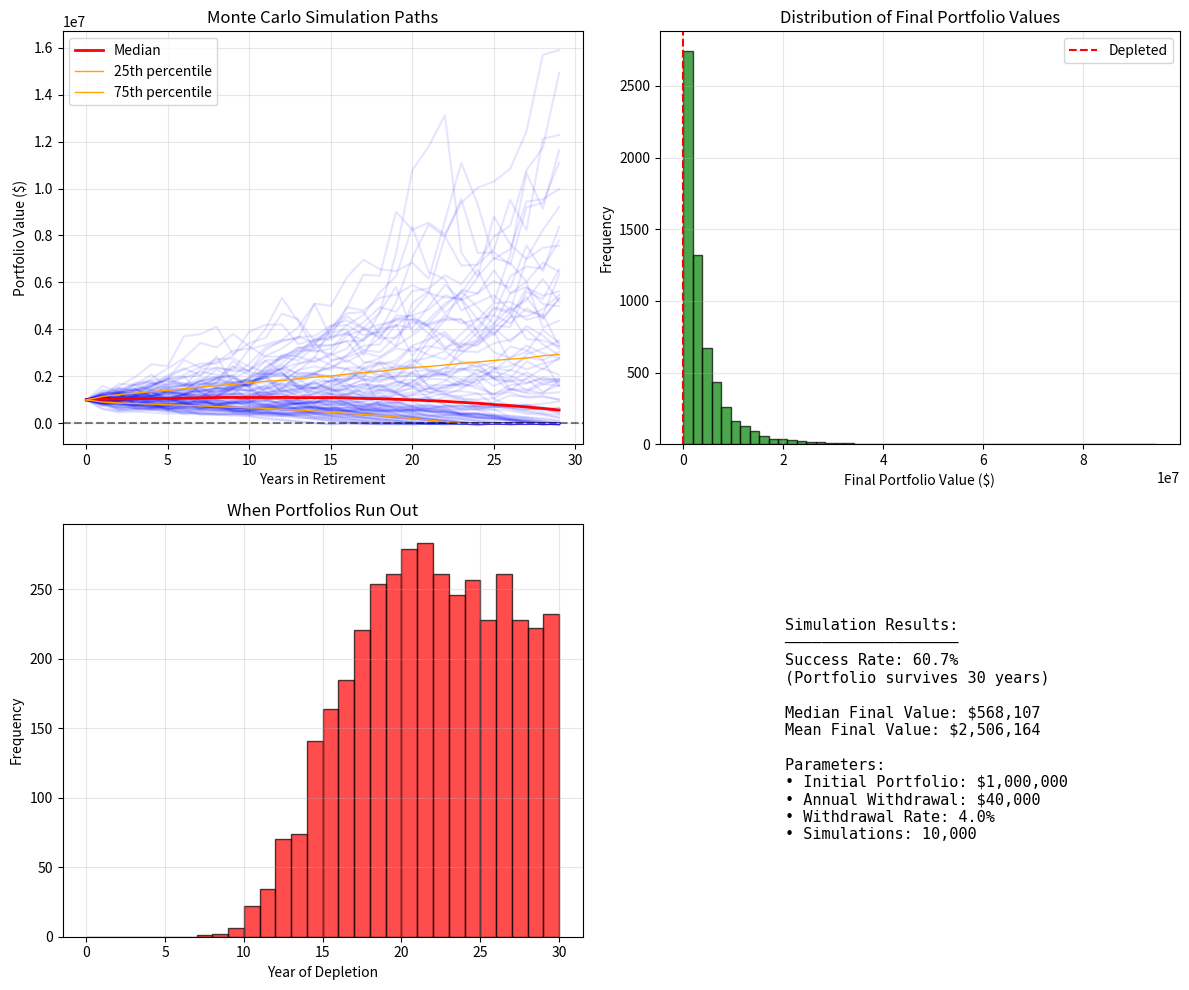

Source code (Python): (Note: this script raises an exception after producing the figure.)
"""
Simple Monte Carlo Retirement Planning Simulator
Phase 1: Basic portfolio simulation with withdrawals
"""

import numpy as np
import pandas as pd
from typing import Dict, List, Tuple
from dataclasses import dataclass
import matplotlib.pyplot as plt


@dataclass
class RetirementParams:
    """Basic retirement parameters for Phase 1"""
    # Portfolio
    initial_portfolio: float = 1_000_000  # Starting portfolio value
    
    # Withdrawal strategy
    annual_withdrawal: float = 40_000  # Fixed withdrawal amount (4% rule)
    withdrawal_increase_rate: float = 0.03  # Annual inflation adjustment
    
    # Time horizon
    years_in_retirement: int = 30  # Planning horizon
    
    # Market assumptions
    mean_return: float = 0.07  # Historical average stock return
    std_return: float = 0.18  # Historical volatility
    
    # Simulation
    num_simulations: int = 10_000  # Number of Monte Carlo runs


class RetirementSimulator:
    """Monte Carlo retirement planning simulator"""
    
    def __init__(self, params: RetirementParams):
        self.params = params
        self.results = None
        
    def run_single_simulation(self, seed: int = None) -> Dict:
        """Run a single Monte Carlo simulation"""
        if seed is not None:
            np.random.seed(seed)
            
        portfolio_values = []
        withdrawals = []
        
        # Initialize
        current_portfolio = self.params.initial_portfolio
        current_withdrawal = self.params.annual_withdrawal
        
        for year in range(self.params.years_in_retirement):
            # Record starting values
            portfolio_values.append(current_portfolio)
            withdrawals.append(current_withdrawal)
            
            # Check if portfolio is depleted
            if current_portfolio <= 0:
                # Fill remaining years with zeros
                portfolio_values.extend([0] * (self.params.years_in_retirement - year - 1))
                withdrawals.extend([0] * (self.params.years_in_retirement - year - 1))
                break
                
            # Apply withdrawal
            current_portfolio -= current_withdrawal
            
            # Apply market return (only on remaining balance)
            if current_portfolio > 0:
                annual_return = np.random.normal(
                    self.params.mean_return, 
                    self.params.std_return
                )
                current_portfolio *= (1 + annual_return)
            
            # Increase withdrawal for inflation
            current_withdrawal *= (1 + self.params.withdrawal_increase_rate)
        
        return {
            'portfolio_values': portfolio_values,
            'withdrawals': withdrawals,
            'final_value': portfolio_values[-1] if portfolio_values else 0,
            'depleted': portfolio_values[-1] <= 0 if portfolio_values else True,
            'depletion_year': next((i for i, v in enumerate(portfolio_values) if v <= 0), None)
        }
    
    def run_simulation(self) -> pd.DataFrame:
        """Run full Monte Carlo simulation"""
        results = []
        
        for i in range(self.params.num_simulations):
            sim_result = self.run_single_simulation(seed=None)
            sim_result['simulation_id'] = i
            results.append(sim_result)
        
        self.results = pd.DataFrame(results)
        return self.results
    
    def calculate_success_rate(self) -> float:
        """Calculate the probability of not running out of money"""
        if self.results is None:
            raise ValueError("Run simulation first")
        
        success_count = (~self.results['depleted']).sum()
        return (success_count / len(self.results)) * 100
    
    def get_percentile_paths(self, percentiles: List[int] = [10, 25, 50, 75, 90]) -> Dict:
        """Get portfolio paths at different percentiles"""
        if self.results is None:
            raise ValueError("Run simulation first")
        
        # Extract all portfolio paths
        all_paths = np.array([path for path in self.results['portfolio_values']])
        
        # Calculate percentiles for each year
        percentile_paths = {}
        for p in percentiles:
            percentile_paths[f'p{p}'] = np.percentile(all_paths, p, axis=0)
        
        return percentile_paths
    
    def plot_simulation_results(self, num_paths: int = 100):
        """Visualize simulation results"""
        if self.results is None:
            raise ValueError("Run simulation first")
        
        fig, axes = plt.subplots(2, 2, figsize=(12, 10))
        
        # Plot 1: Sample paths
        ax = axes[0, 0]
        sample_indices = np.random.choice(len(self.results), min(num_paths, len(self.results)), replace=False)
        for idx in sample_indices:
            path = self.results.iloc[idx]['portfolio_values']
            ax.plot(range(len(path)), path, alpha=0.1, color='blue')
        
        # Add percentile paths
        percentile_paths = self.get_percentile_paths()
        ax.plot(percentile_paths['p50'], color='red', linewidth=2, label='Median')
        ax.plot(percentile_paths['p25'], color='orange', linewidth=1, label='25th percentile')
        ax.plot(percentile_paths['p75'], color='orange', linewidth=1, label='75th percentile')
        ax.axhline(y=0, color='black', linestyle='--', alpha=0.5)
        ax.set_xlabel('Years in Retirement')
        ax.set_ylabel('Portfolio Value ($)')
        ax.set_title('Monte Carlo Simulation Paths')
        ax.legend()
        ax.grid(True, alpha=0.3)
        
        # Plot 2: Final value distribution
        ax = axes[0, 1]
        final_values = self.results['final_value']
        ax.hist(final_values[final_values > 0], bins=50, alpha=0.7, color='green', edgecolor='black')
        ax.axvline(x=0, color='red', linestyle='--', label='Depleted')
        ax.set_xlabel('Final Portfolio Value ($)')
        ax.set_ylabel('Frequency')
        ax.set_title('Distribution of Final Portfolio Values')
        ax.legend()
        ax.grid(True, alpha=0.3)
        
        # Plot 3: Depletion timeline
        ax = axes[1, 0]
        depletion_years = self.results['depletion_year'].dropna()
        if len(depletion_years) > 0:
            ax.hist(depletion_years, bins=range(0, self.params.years_in_retirement + 1), 
                   alpha=0.7, color='red', edgecolor='black')
            ax.set_xlabel('Year of Depletion')
            ax.set_ylabel('Frequency')
            ax.set_title('When Portfolios Run Out')
            ax.grid(True, alpha=0.3)
        else:
            ax.text(0.5, 0.5, 'No Depletions!', ha='center', va='center', fontsize=16)
            ax.set_title('When Portfolios Run Out')
        
        # Plot 4: Success metrics
        ax = axes[1, 1]
        ax.axis('off')
        success_rate = self.calculate_success_rate()
        median_final = np.median(self.results['final_value'])
        mean_final = np.mean(self.results['final_value'])
        
        metrics_text = f"""
        Simulation Results:
        ───────────────────
        Success Rate: {success_rate:.1f}%
        (Portfolio survives {self.params.years_in_retirement} years)
        
        Median Final Value: ${median_final:,.0f}
        Mean Final Value: ${mean_final:,.0f}
        
        Parameters:
        • Initial Portfolio: ${self.params.initial_portfolio:,.0f}
        • Annual Withdrawal: ${self.params.annual_withdrawal:,.0f}
        • Withdrawal Rate: {(self.params.annual_withdrawal/self.params.initial_portfolio)*100:.1f}%
        • Simulations: {self.params.num_simulations:,}
        """
        ax.text(0.1, 0.5, metrics_text, fontsize=11, family='monospace', va='center')
        
        plt.tight_layout()
        return fig
    
    def sensitivity_analysis(self, param_name: str, values: List[float]) -> pd.DataFrame:
        """Analyze sensitivity to parameter changes"""
        results = []
        original_value = getattr(self.params, param_name)
        
        for value in values:
            setattr(self.params, param_name, value)
            self.run_simulation()
            success_rate = self.calculate_success_rate()
            results.append({
                param_name: value,
                'success_rate': success_rate,
                'median_final': np.median(self.results['final_value'])
            })
        
        # Restore original value
        setattr(self.params, param_name, original_value)
        
        return pd.DataFrame(results)


def run_basic_example():
    """Run a basic example simulation"""
    # Create parameters
    params = RetirementParams(
        initial_portfolio=1_000_000,
        annual_withdrawal=40_000,  # 4% rule
        years_in_retirement=30,
        mean_return=0.07,
        std_return=0.18,
        num_simulations=10_000
    )
    
    # Run simulation
    simulator = RetirementSimulator(params)
    results = simulator.run_simulation()
    
    # Calculate success rate
    success_rate = simulator.calculate_success_rate()
    print(f"Success Rate: {success_rate:.1f}%")
    
    # Show percentile paths
    percentiles = simulator.get_percentile_paths()
    print("\nPortfolio Value Percentiles (Year 30):")
    for key, values in percentiles.items():
        print(f"  {key}: ${values[-1]:,.0f}")
    
    return simulator


if __name__ == "__main__":
    simulator = run_basic_example()
    fig = simulator.plot_simulation_results()
    plt.savefig('docs/basic_simulation_results.png', dpi=150, bbox_inches='tight')
    plt.show()